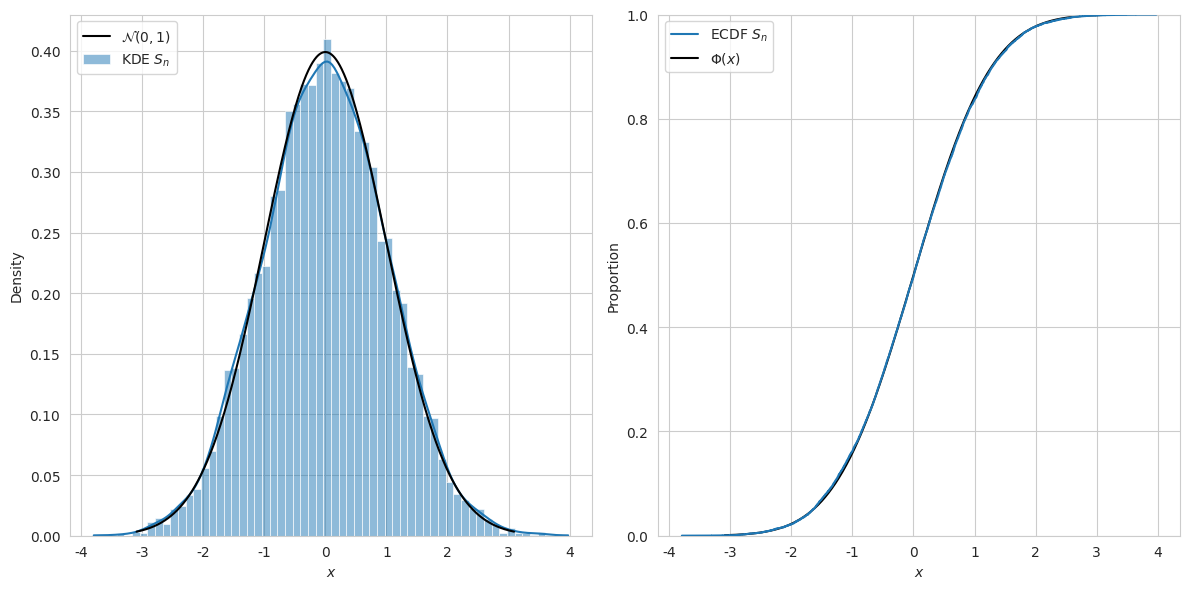

Source code (Python):
#!/usr/bin/env python3
# =============================================================================
#     File: hw7_indeptest.py
#  Created: 2020-10-14 17:06
#   Author: Bernie Roesler
#
"""
  Description: Simulate 2-sample independence test
"""
# =============================================================================

import matplotlib.pyplot as plt
import numpy as np
import pandas as pd
from scipy import stats
import seaborn as sns

from matplotlib.gridspec import GridSpec

sns.set_style('whitegrid')
rng = np.random.default_rng(seed=565656)

n = 100
dist = stats.norm(0, 1)  # distribution from which to sample 

X = dist.rvs(n)
Y = dist.rvs(n)

# Get the ranks of the r.v.s
R = X.argsort() + 1
Q = Y.argsort() + 1

# Tn = Pearson's correlation coefficient of ranks
#    = Spearman's rank correlation coefficient (aka "Spearman's rho")
# One way of calculating
Rn_bar = R.mean()
Qn_bar = Q.mean()
Rd = R - Rn_bar
Qd = Q - Qn_bar
Tn_1 = Rd.dot(Qd) / np.sqrt(Rd.dot(Rd) * Qd.dot(Qd))

# Simplified expression
Tn = 12 / (n*(n**2 - 1)) * R.dot(Q) - 3*(n+1)/(n-1)

# Alternate calculation (assumes no ties)
rho_p = 1 - 6 * (R - Q).dot(R - Q) / (n*(n**2 - 1))

np.testing.assert_allclose(Tn, Tn_1)
np.testing.assert_allclose(Tn, rho_p)

# Estimate q_alpha of Sn
M = 10000
alpha = 0.05

Sv = np.zeros(M)
for i in range(M):
    Rp = rng.permutation(R)
    Qp = rng.permutation(Q)
    Sv[i] = 12 / (n*(n**2 - 1)) * Rp.dot(Qp) - 3*(n+1)/(n-1)

Sv.sort()

# Calculate statistics
q_hat   = Sv[np.floor(M*(1 - alpha/2)).astype(int)]
d_alpha = np.abs(Tn) > q_hat
pvalue  = np.sum(Sv > Tn) / M

# Normalize Sv (under H0, Sv -> 0 as n -> infty)
Sv_norm = np.sqrt(n) * Sv

# Plot the distribution of Sn vs. N(0, sigma**2)
rv = stats.norm(0, 1)  
x = np.linspace(rv.ppf(0.001), rv.ppf(1 - 0.001), 1000)

fig = plt.figure(1, clear=True, figsize=(12, 6))
gs = GridSpec(nrows=1, ncols=2)
ax = fig.add_subplot(gs[0])
sns.histplot(Sv_norm, stat='density', kde=True, ax=ax, label='KDE $S_n$')
ax.plot(x, rv.pdf(x), 'k-', label=r'$\mathcal{N}(0,1)$')
ax.set(xlabel=r'$x$')
ax.legend(loc='upper left')

ax = fig.add_subplot(gs[1])
sns.ecdfplot(Sv_norm, ax=ax, zorder=9, label=r'ECDF $S_n$')
ax.plot(x, rv.cdf(x), 'k-', label=r'$\Phi(x)$')
ax.set(xlabel=r'$x$')
ax.legend(loc='upper left')

gs.tight_layout(fig)

plt.show()
# =============================================================================
# =============================================================================
